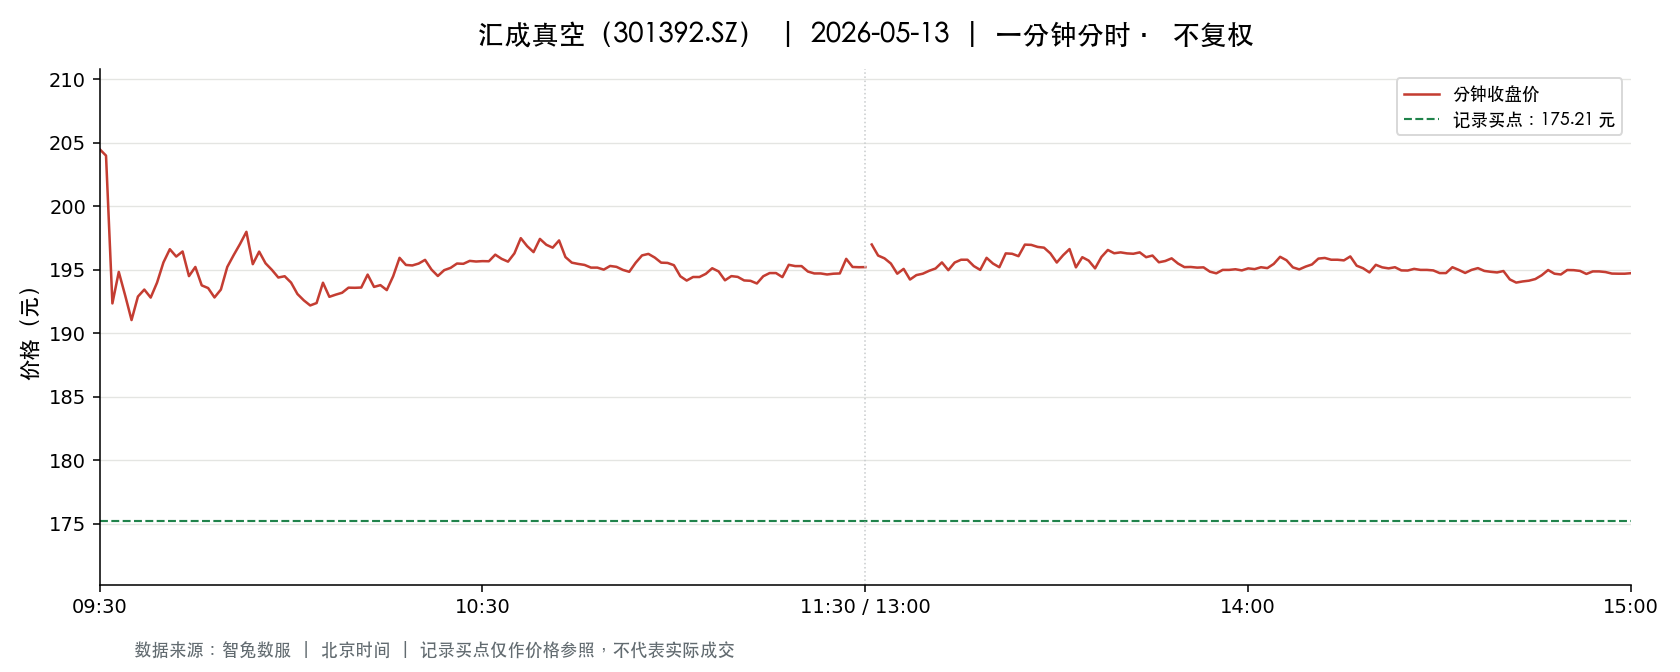

The data file committed next to this chart (first rows):
t, o, h, l, c, v, a, pc, sf
2026-05-13 09:30:00, 204.5, 204.5, 204.5, 204.5, 1788, 36576204, 199.5, 0.0
2026-05-13 09:31:00, 206, 208.0, 203.5, 204.0, 7347, 150914510, 204.5, 0.0
2026-05-13 09:32:00, 202.7, 202.7, 191.0, 192.4, 3249, 63670709, 204.0, 0.0
2026-05-13 09:33:00, 192.4, 195.0, 192.2, 194.8, 2351, 45531718, 192.4, 0.0
2026-05-13 09:34:00, 194.0, 194.9, 192.0, 193, 2027, 39265977, 194.8, 0.0
2026-05-13 09:35:00, 192.7, 192.7, 190.6, 191.1, 2328, 44566721, 193, 0.0
2026-05-13 09:36:00, 191, 193.9, 191, 192.9, 1452, 27923945, 191.1, 0.0
2026-05-13 09:37:00, 193.9, 193.9, 193.0, 193.4, 863.0, 16707187, 192.9, 0.0
2026-05-13 09:38:00, 193.6, 193.6, 192.1, 192.8, 983.0, 18985234, 193.4, 0.0
2026-05-13 09:39:00, 192.2, 195.5, 192.2, 194.0, 830.0, 16093574, 192.8, 0.0
2026-05-13 09:40:00, 194.0, 196.2, 193.9, 195.6, 843.0, 16400616, 194.0, 0.0
2026-05-13 09:41:00, 196.6, 197.6, 195.6, 196.6, 860.0, 16902616, 195.6, 0.0
2026-05-13 09:42:00, 196.6, 196.8, 195.8, 196.1, 700.0, 13739274, 196.6, 0.0
2026-05-13 09:43:00, 196, 196.7, 195.5, 196.4, 386.0, 7564194, 196.1, 0.0
2026-05-13 09:44:00, 196.7, 196.7, 194.2, 194.5, 1310, 25565714, 196.4, 0.0
2026-05-13 09:45:00, 195, 195.6, 195, 195.2, 459.0, 8954918, 194.5, 0.0
2026-05-13 09:46:00, 195, 195, 193.8, 193.8, 681.0, 13249123, 195.2, 0.0
2026-05-13 09:47:00, 193.6, 193.7, 193.0, 193.6, 706.0, 13645153, 193.8, 0.0
2026-05-13 09:48:00, 193.5, 193.7, 192.8, 192.8, 474.0, 9151815, 193.6, 0.0
2026-05-13 09:49:00, 193.1, 193.8, 192.8, 193.4, 519.0, 10040271, 192.8, 0.0
2026-05-13 09:50:00, 193.7, 195.2, 193.7, 195.2, 320.0, 6224974, 193.4, 0.0
2026-05-13 09:51:00, 195.0, 196.6, 195, 196.2, 381.0, 7460453, 195.2, 0.0
2026-05-13 09:52:00, 196.4, 197, 196.2, 197, 323.0, 6350329, 196.2, 0.0
2026-05-13 09:53:00, 197.2, 198, 197.2, 198.0, 509.0, 10063585, 197, 0.0
2026-05-13 09:54:00, 198.0, 198.0, 195.4, 195.4, 531.0, 10452202, 198.0, 0.0
2026-05-13 09:55:00, 195.2, 196.4, 195.2, 196.4, 419.0, 8215044, 195.4, 0.0
2026-05-13 09:56:00, 196.4, 197, 195.5, 195.5, 439.0, 8613581, 196.4, 0.0
2026-05-13 09:57:00, 195.5, 196.5, 195.0, 195.0, 520.0, 10159959, 195.5, 0.0
2026-05-13 09:58:00, 195.0, 195.0, 194.3, 194.4, 382.0, 7438118, 195.0, 0.0
2026-05-13 09:59:00, 195, 195, 194.3, 194.5, 371.0, 7212773, 194.4, 0.0
2026-05-13 10:00:00, 194.5, 194.5, 194.0, 194.0, 351.0, 6818906, 194.5, 0.0
2026-05-13 10:01:00, 194.0, 194.0, 193.1, 193.1, 207.0, 4004564, 194.0, 0.0
2026-05-13 10:02:00, 192.9, 192.9, 192.5, 192.6, 498.0, 9602529, 193.1, 0.0
2026-05-13 10:03:00, 192.8, 192.8, 192.2, 192.2, 569.0, 10958574, 192.6, 0.0
2026-05-13 10:04:00, 192.1, 192.7, 192.1, 192.4, 529.0, 10178519, 192.2, 0.0
2026-05-13 10:05:00, 192.3, 194, 192.3, 194, 360.0, 6930750, 192.4, 0.0
2026-05-13 10:06:00, 193.6, 193.6, 192.9, 192.9, 418.0, 8073250, 194, 0.0
2026-05-13 10:07:00, 192.9, 193.1, 192.7, 193.1, 161.0, 3106299, 192.9, 0.0
2026-05-13 10:08:00, 193.1, 193.6, 193.0, 193.2, 169.0, 3263411, 193.1, 0.0
2026-05-13 10:09:00, 193.2, 193.9, 193.2, 193.6, 170.0, 3290559, 193.2, 0.0
2026-05-13 10:10:00, 193.6, 193.6, 193.3, 193.6, 97.0, 1877143, 193.6, 0.0
2026-05-13 10:11:00, 193.6, 193.9, 193.6, 193.6, 139.0, 2692124, 193.6, 0.0
2026-05-13 10:12:00, 194.0, 195.0, 193.6, 194.6, 215.0, 4178074, 193.6, 0.0
2026-05-13 10:13:00, 194.5, 194.6, 193.7, 193.7, 309.0, 6010558, 194.6, 0.0
2026-05-13 10:14:00, 193.6, 193.8, 193.6, 193.8, 159.0, 3078774, 193.7, 0.0
2026-05-13 10:15:00, 193.4, 193.9, 193.2, 193.4, 315.0, 6094747, 193.8, 0.0
2026-05-13 10:16:00, 193.9, 194.8, 193.9, 194.5, 252.0, 4898213, 193.4, 0.0
2026-05-13 10:17:00, 194.5, 196.0, 194.4, 195.9, 167.0, 3260828, 194.5, 0.0
2026-05-13 10:18:00, 195.9, 195.9, 195.0, 195.4, 164.0, 3202206, 195.9, 0.0
2026-05-13 10:19:00, 195.4, 195.4, 195, 195.3, 75.0, 1464633, 195.4, 0.0
2026-05-13 10:20:00, 195.4, 195.5, 195.1, 195.5, 123.0, 2401089, 195.3, 0.0
2026-05-13 10:21:00, 195.5, 195.8, 195.4, 195.8, 69.0, 1349255, 195.5, 0.0
2026-05-13 10:22:00, 195.8, 195.8, 194.6, 195, 329.0, 6421385, 195.8, 0.0
2026-05-13 10:23:00, 195.0, 195.0, 194.5, 194.5, 130.0, 2530951, 195, 0.0
2026-05-13 10:24:00, 194.7, 195, 194.1, 195, 155.0, 3014078, 194.5, 0.0
2026-05-13 10:25:00, 195, 195.2, 194.5, 195.2, 168.0, 3275285, 195, 0.0
2026-05-13 10:26:00, 195.2, 195.8, 195.2, 195.5, 184.0, 3595099, 195.2, 0.0
2026-05-13 10:27:00, 195.5, 195.6, 195.2, 195.5, 78.0, 1524353, 195.5, 0.0
2026-05-13 10:28:00, 195.4, 195.8, 195.4, 195.7, 70.0, 1368638, 195.5, 0.0
2026-05-13 10:29:00, 195.7, 195.8, 195.4, 195.7, 138.0, 2699208, 195.7, 0.0
... 181 more rows
